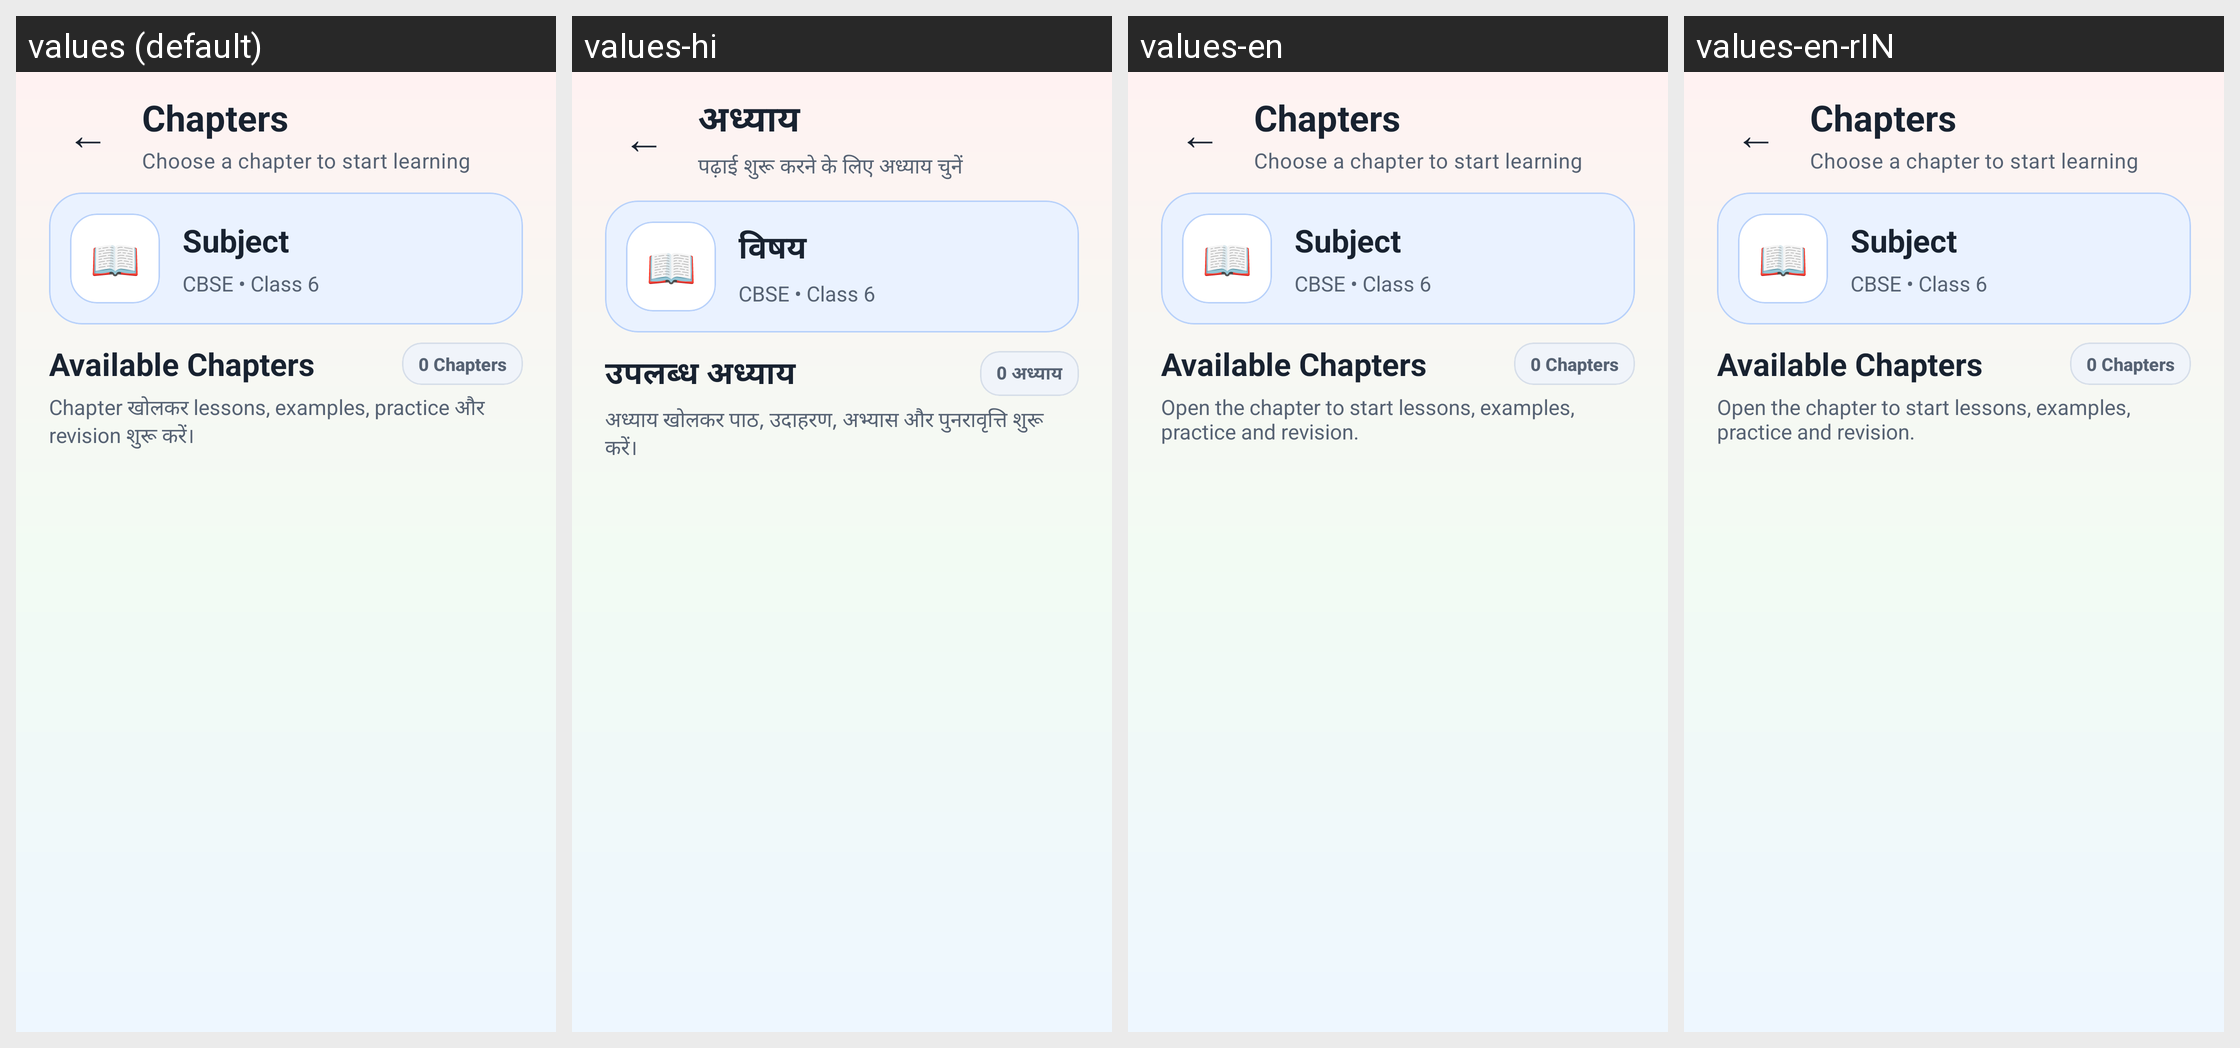

Translations of the strings shown on this Android screen, per locale in the grid:
Android screen res/layout/activity_chapters.xml rendered under 4 locales, left to right: values (default), values-hi, values-en, values-en-rIN. Device: Nexus 5 (rendered at 1080×1920; each locale shown at half size, 540×960, under a caption strip naming it); theme Theme.StudySaathi.
Strings drawn on this screen, with the default value and each locale's value (text and hints the layout hard-codes, and strings that could not be matched under every locale, appear in the picture but are not listed):

chapters
  values: Chapters
  values-hi: अध्याय
  values-en: Chapters  [not translated; the default value is used]
  values-en-rIN: Chapters  [not translated; the default value is used]

chapters_screen_subtitle
  values: Choose a chapter to start learning
  values-hi: पढ़ाई शुरू करने के लिए अध्याय चुनें
  values-en: Choose a chapter to start learning  [not translated; the default value is used]
  values-en-rIN: Choose a chapter to start learning  [not translated; the default value is used]

default_subject_name
  values: Subject
  values-hi: विषय
  values-en: Subject  [not translated; the default value is used]
  values-en-rIN: Subject  [not translated; the default value is used]

available_chapters
  values: Available Chapters
  values-hi: उपलब्ध अध्याय
  values-en: Available Chapters  [not translated; the default value is used]
  values-en-rIN: Available Chapters  [not translated; the default value is used]

default_chapter_count
  values: 0 Chapters
  values-hi: 0 अध्याय
  values-en: 0 Chapters  [not translated; the default value is used]
  values-en-rIN: 0 Chapters  [not translated; the default value is used]

available_chapters_description
  values: Chapter खोलकर lessons, examples, practice और revision शुरू करें।
  values-hi: अध्याय खोलकर पाठ, उदाहरण, अभ्यास और पुनरावृत्ति शुरू करें।
  values-en: Open the chapter to start lessons, examples, practice and revision.
  values-en-rIN: Open the chapter to start lessons, examples, practice and revision.  [from values-en]
